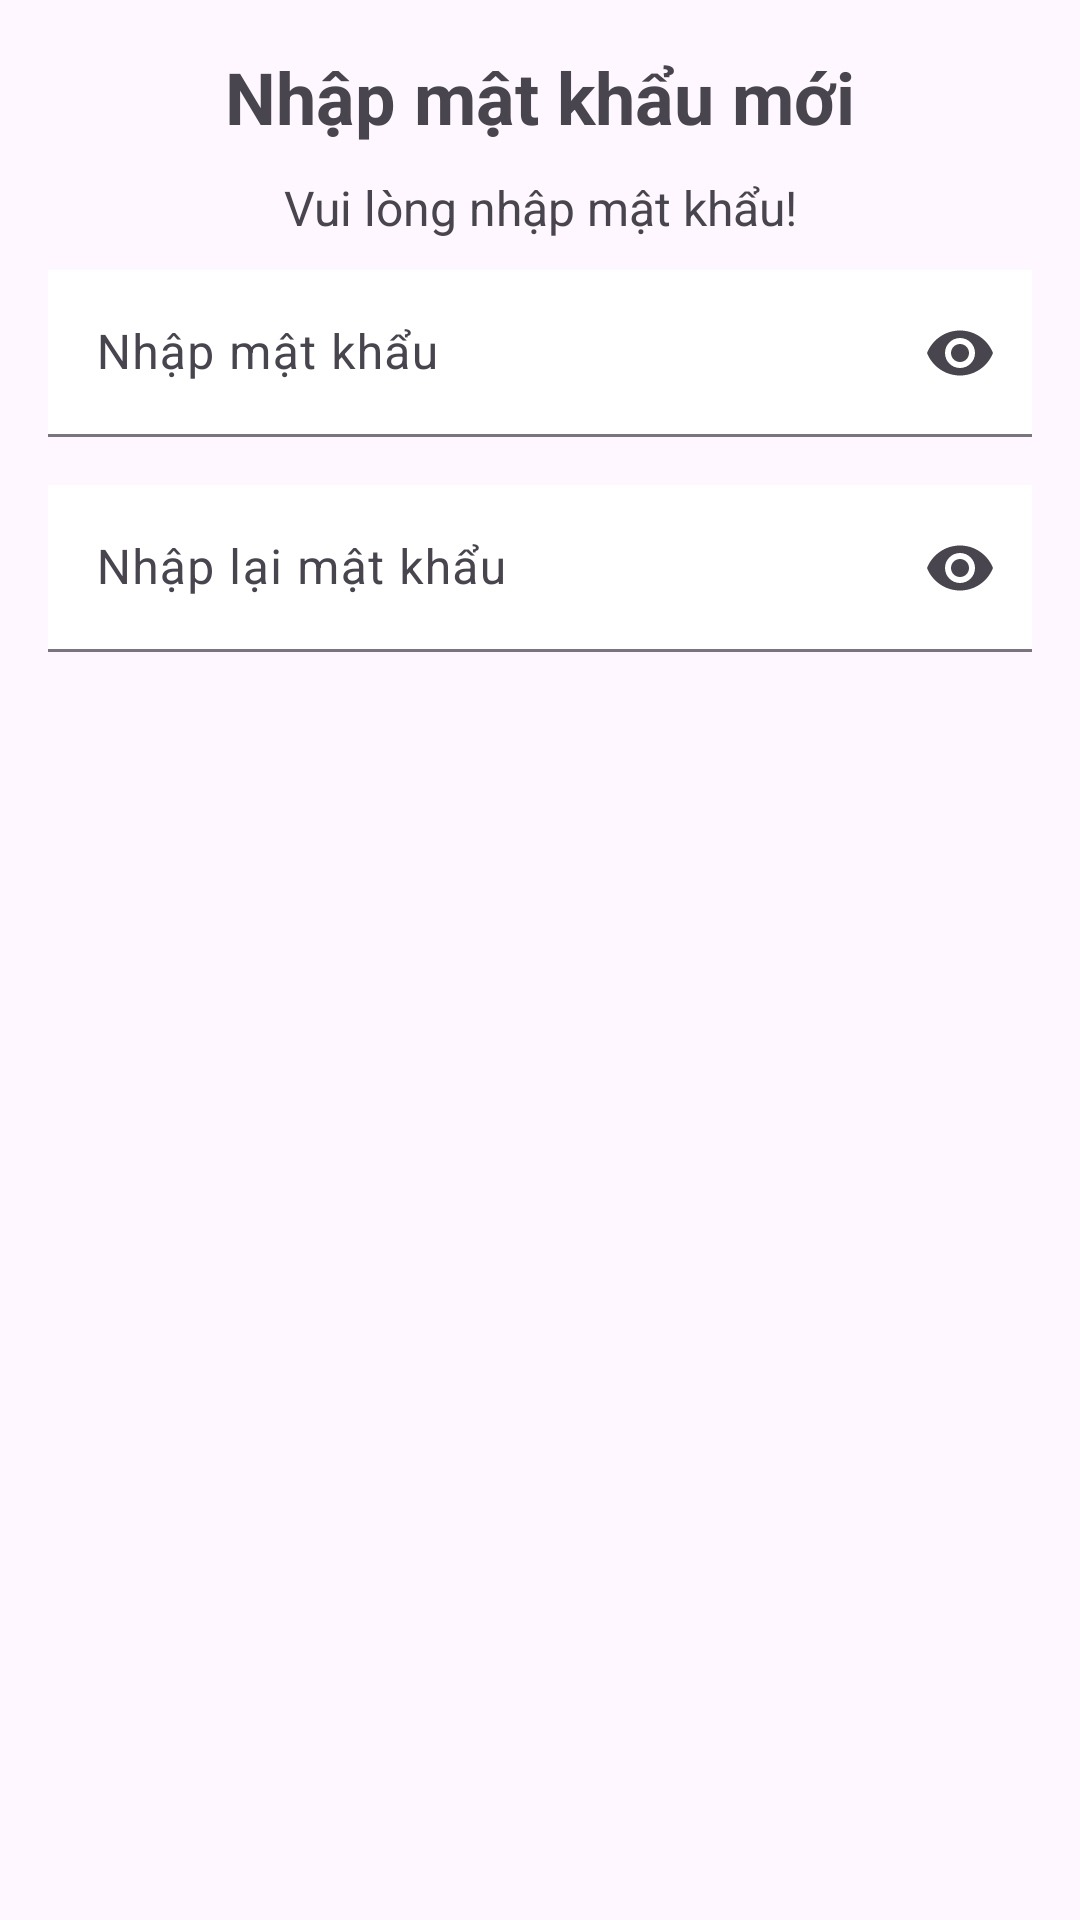

Android layout source for this screen:
<!-- AndroidManifest.xml: application theme Theme.BlogApp -->
<!-- res/layout/dialog_change_pass.xml -->
<?xml version="1.0" encoding="utf-8"?>
<LinearLayout xmlns:android="http://schemas.android.com/apk/res/android"
    xmlns:app="http://schemas.android.com/apk/res-auto"
    android:orientation="vertical"
    android:padding="16dp"
    android:layout_width="match_parent"
    android:layout_height="wrap_content">

    <TextView
        android:id="@+id/textView"
        android:layout_width="match_parent"
        android:layout_height="wrap_content"
        android:layout_marginBottom="10dp"
        android:gravity="center"
        android:text="Nhập mật khẩu mới"
        android:textSize="24sp"
        android:textStyle="bold" />

    <TextView
        android:id="@+id/textView3"
        android:layout_width="match_parent"
        android:layout_height="wrap_content"
        android:layout_marginBottom="10dp"
        android:gravity="center"
        android:text="Vui lòng nhập mật khẩu!"
        android:textSize="16sp" />

    <LinearLayout
        android:layout_width="match_parent"
        android:layout_height="match_parent"
        android:orientation="vertical">

        <com.google.android.material.textfield.TextInputLayout
            android:id="@+id/layout_edit_pass"
            android:layout_width="match_parent"
            android:layout_height="wrap_content"
            android:hint="Nhập mật khẩu"
            app:boxBackgroundMode="filled"
            app:endIconMode="password_toggle">

            <com.google.android.material.textfield.TextInputEditText
                android:id="@+id/edit_pass"
                android:layout_width="match_parent"
                android:layout_height="wrap_content"
                android:layout_marginBottom="16dp"
                android:background="@color/white"
                android:inputType="textPassword" />
        </com.google.android.material.textfield.TextInputLayout>

        <com.google.android.material.textfield.TextInputLayout
            android:id="@+id/layout_edit_cfpass"
            android:layout_width="match_parent"
            android:layout_height="wrap_content"
            android:hint="Nhập lại mật khẩu"
            app:boxBackgroundMode="filled"
            app:endIconMode="password_toggle">

            <com.google.android.material.textfield.TextInputEditText
                android:id="@+id/edit_cfpass"
                android:layout_width="match_parent"
                android:layout_height="wrap_content"
                android:background="@color/white"
                android:inputType="textPassword" />
        </com.google.android.material.textfield.TextInputLayout>

    </LinearLayout>

    <LinearLayout
        android:orientation="horizontal"
        android:layout_width="match_parent"
        android:layout_height="wrap_content"
        android:gravity="end"
        android:paddingTop="16dp">

        <Button
            android:id="@+id/btn_confirm_pass"
            android:layout_width="wrap_content"
            android:layout_height="wrap_content"
            android:backgroundTint="@color/primary"
            android:text="Xác nhận" />

        <Button
            android:id="@+id/btn_cancel"
            android:layout_width="wrap_content"
            android:layout_height="wrap_content"
            android:layout_marginStart="16dp"
            android:backgroundTint="@color/gray"
            android:text="Hủy" />
    </LinearLayout>

</LinearLayout>
<!-- resources referenced by this layout -->
<resources>
  <color name="gray">#808080</color>
  <color name="primary">#3A86FF</color>
  <color name="white">#FFFFFFFF</color>
  <style name="Theme.BlogApp" parent="Base.Theme.BlogApp" />
  <style name="Base.Theme.BlogApp" parent="Theme.Material3.DayNight.NoActionBar">
          
          
      </style>
</resources>
